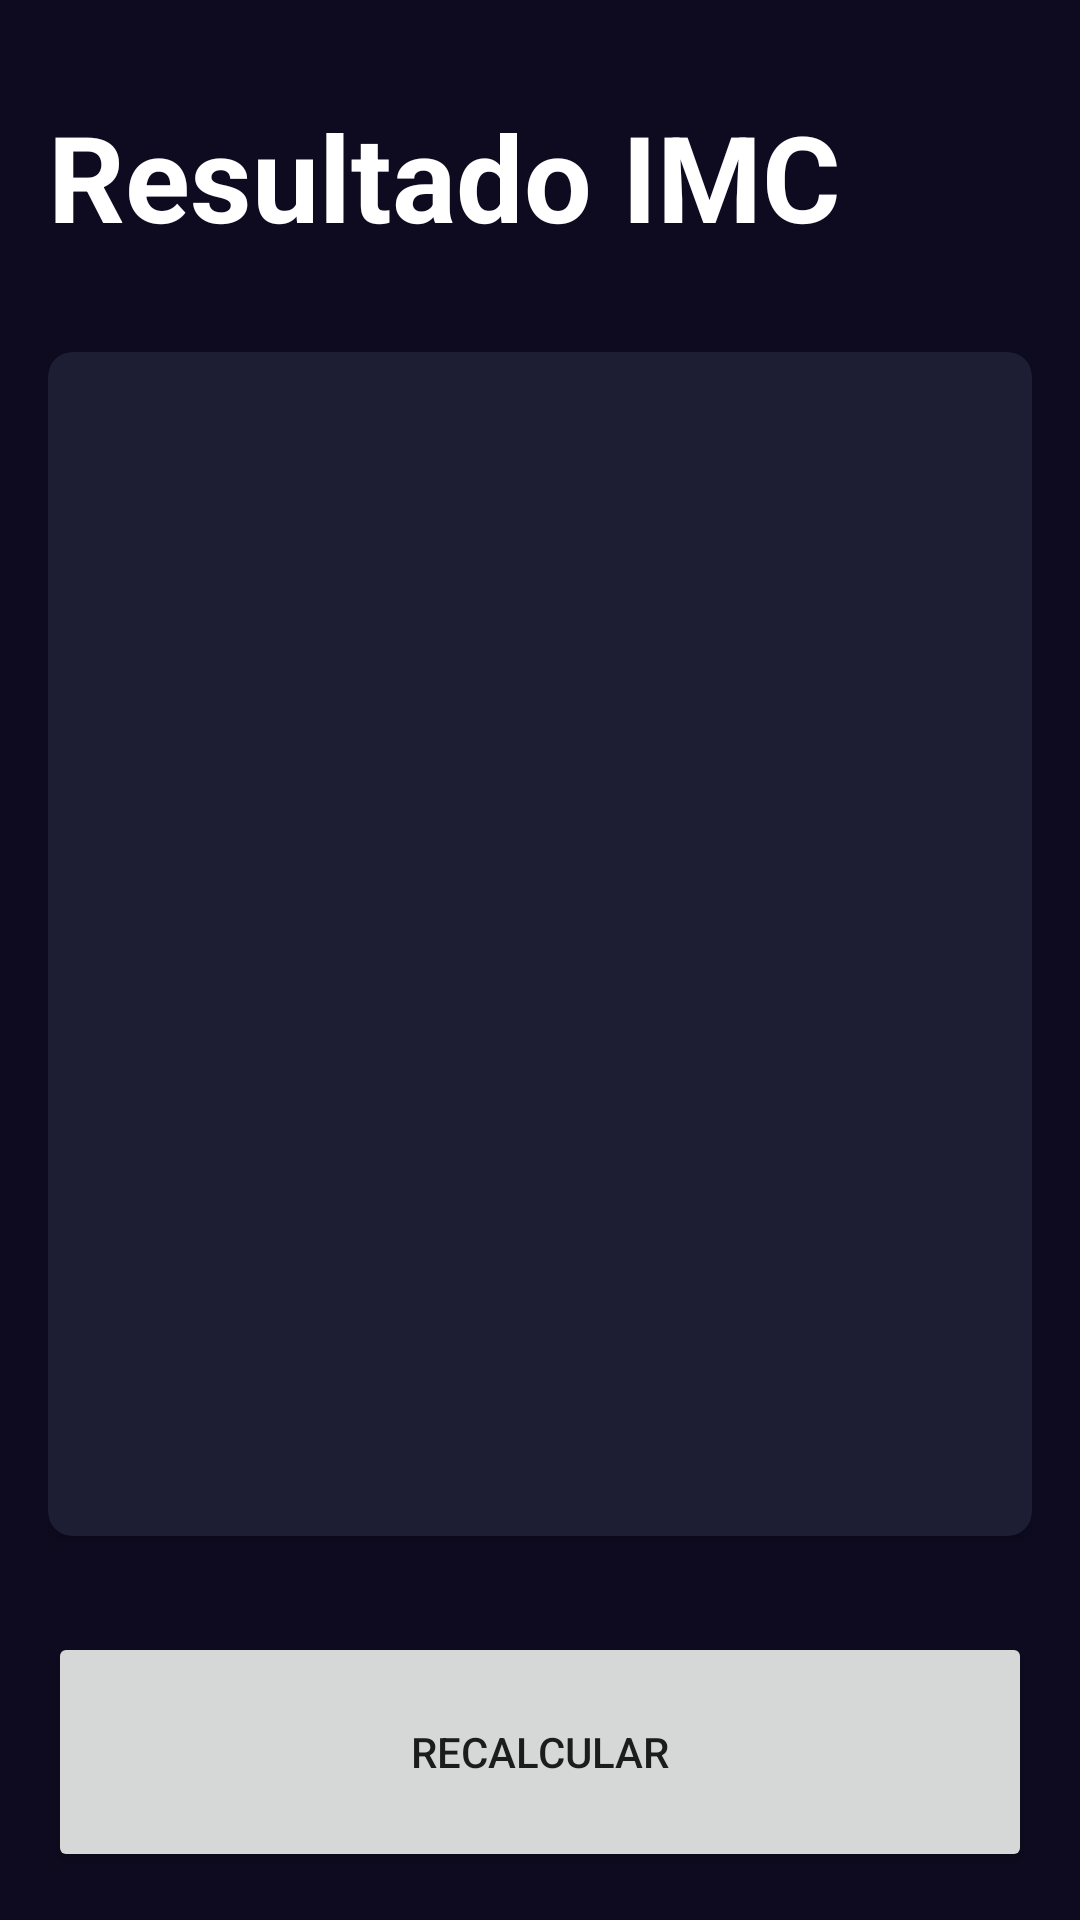

This screen was rendered from an Android layout file. Write that file and the resources it references.
<!-- AndroidManifest.xml: application theme Theme.AndroidMaster -->
<!-- res/layout/activity_result_imc.xml -->
<?xml version="1.0" encoding="utf-8"?>
<androidx.constraintlayout.widget.ConstraintLayout xmlns:android="http://schemas.android.com/apk/res/android"
    xmlns:app="http://schemas.android.com/apk/res-auto"
    xmlns:tools="http://schemas.android.com/tools"
    android:layout_width="match_parent"
    android:layout_height="match_parent"
    tools:context=".imcapp.ResultImcActivity"
    android:padding="16dp"
    android:background="@color/background_app">

    <TextView
        android:id="@+id/tvView"
        android:layout_width="wrap_content"
        android:layout_height="wrap_content"
        app:layout_constraintTop_toTopOf="parent"
        app:layout_constraintStart_toStartOf="parent"
        android:text="Resultado IMC"
        android:layout_marginTop="16dp"
        android:textStyle="bold"
        android:textColor="@color/white"
        android:textSize="40sp"/>

    <androidx.cardview.widget.CardView
        android:layout_width="0dp"
        android:layout_height="0dp"
        app:layout_constraintTop_toBottomOf="@id/tvView"
        app:layout_constraintStart_toStartOf="parent"
        app:layout_constraintEnd_toEndOf="parent"
        app:layout_constraintBottom_toTopOf="@id/btnReCalculate"
        app:cardBackgroundColor="@color/background_component"
        android:layout_marginVertical="32dp"
        app:cardCornerRadius="8dp">

        <androidx.appcompat.widget.LinearLayoutCompat
            android:layout_width="match_parent"
            android:layout_height="match_parent"
            android:layout_gravity="center"
            android:orientation="vertical"
            android:layout_margin="16dp">

            <TextView
                android:id="@+id/tvResult"
                android:layout_width="wrap_content"
                android:layout_height="wrap_content"
                android:textColor="@color/white"
                android:layout_gravity="center"
                android:textSize="26sp"
                android:textStyle="bold"
                tools:text="NORMAL"/>

            <TextView
                android:id="@+id/tvIMC"
                android:layout_marginVertical="64dp"
                android:layout_width="wrap_content"
                android:layout_height="wrap_content"
                android:textColor="@color/white"
                tools:text="NORMAL"
                android:layout_gravity="center"
                android:textSize="70sp"
                android:textStyle="bold"/>

            <TextView
                android:id="@+id/tvDescription"
                android:layout_width="wrap_content"
                android:layout_height="wrap_content"
                android:textColor="@color/white"
                android:layout_gravity="center"
                android:textSize="26sp"
                tools:text="NORMAL"/>

        </androidx.appcompat.widget.LinearLayoutCompat>

    </androidx.cardview.widget.CardView>

    <Button
        android:id="@+id/btnReCalculate"
        android:layout_width="0dp"
        app:layout_constraintStart_toStartOf="parent"
        app:layout_constraintEnd_toEndOf="parent"
        app:layout_constraintBottom_toBottomOf="parent"
        android:text="ReCalcular"
        android:layout_height="80dp"></Button>

</androidx.constraintlayout.widget.ConstraintLayout>
<!-- resources referenced by this layout -->
<resources>
  <color name="background_app">#0E0B20</color>
  <color name="background_component">#1D1E33</color>
  <color name="white">#FFFFFFFF</color>
  <style name="Theme.AndroidMaster" parent="Theme.MaterialComponents.DayNight.DarkActionBar">
          
          <item name="colorPrimary">@color/bordo</item>
          <item name="colorPrimaryVariant">@color/bordo2</item>
          <item name="colorOnPrimary">@color/white</item>
          
          <item name="colorSecondary">@color/teal_200</item>
          <item name="colorSecondaryVariant">@color/teal_700</item>
          <item name="colorOnSecondary">@color/black</item>
          
          <item name="android:statusBarColor">?attr/colorPrimaryVariant</item>
          
      </style>
  <color name="bordo">#670F0F</color>
  <color name="bordo2">#8A0F0F</color>
  <color name="teal_200">#FF03DAC5</color>
  <color name="teal_700">#FF018786</color>
  <color name="black">#FF000000</color>
</resources>
